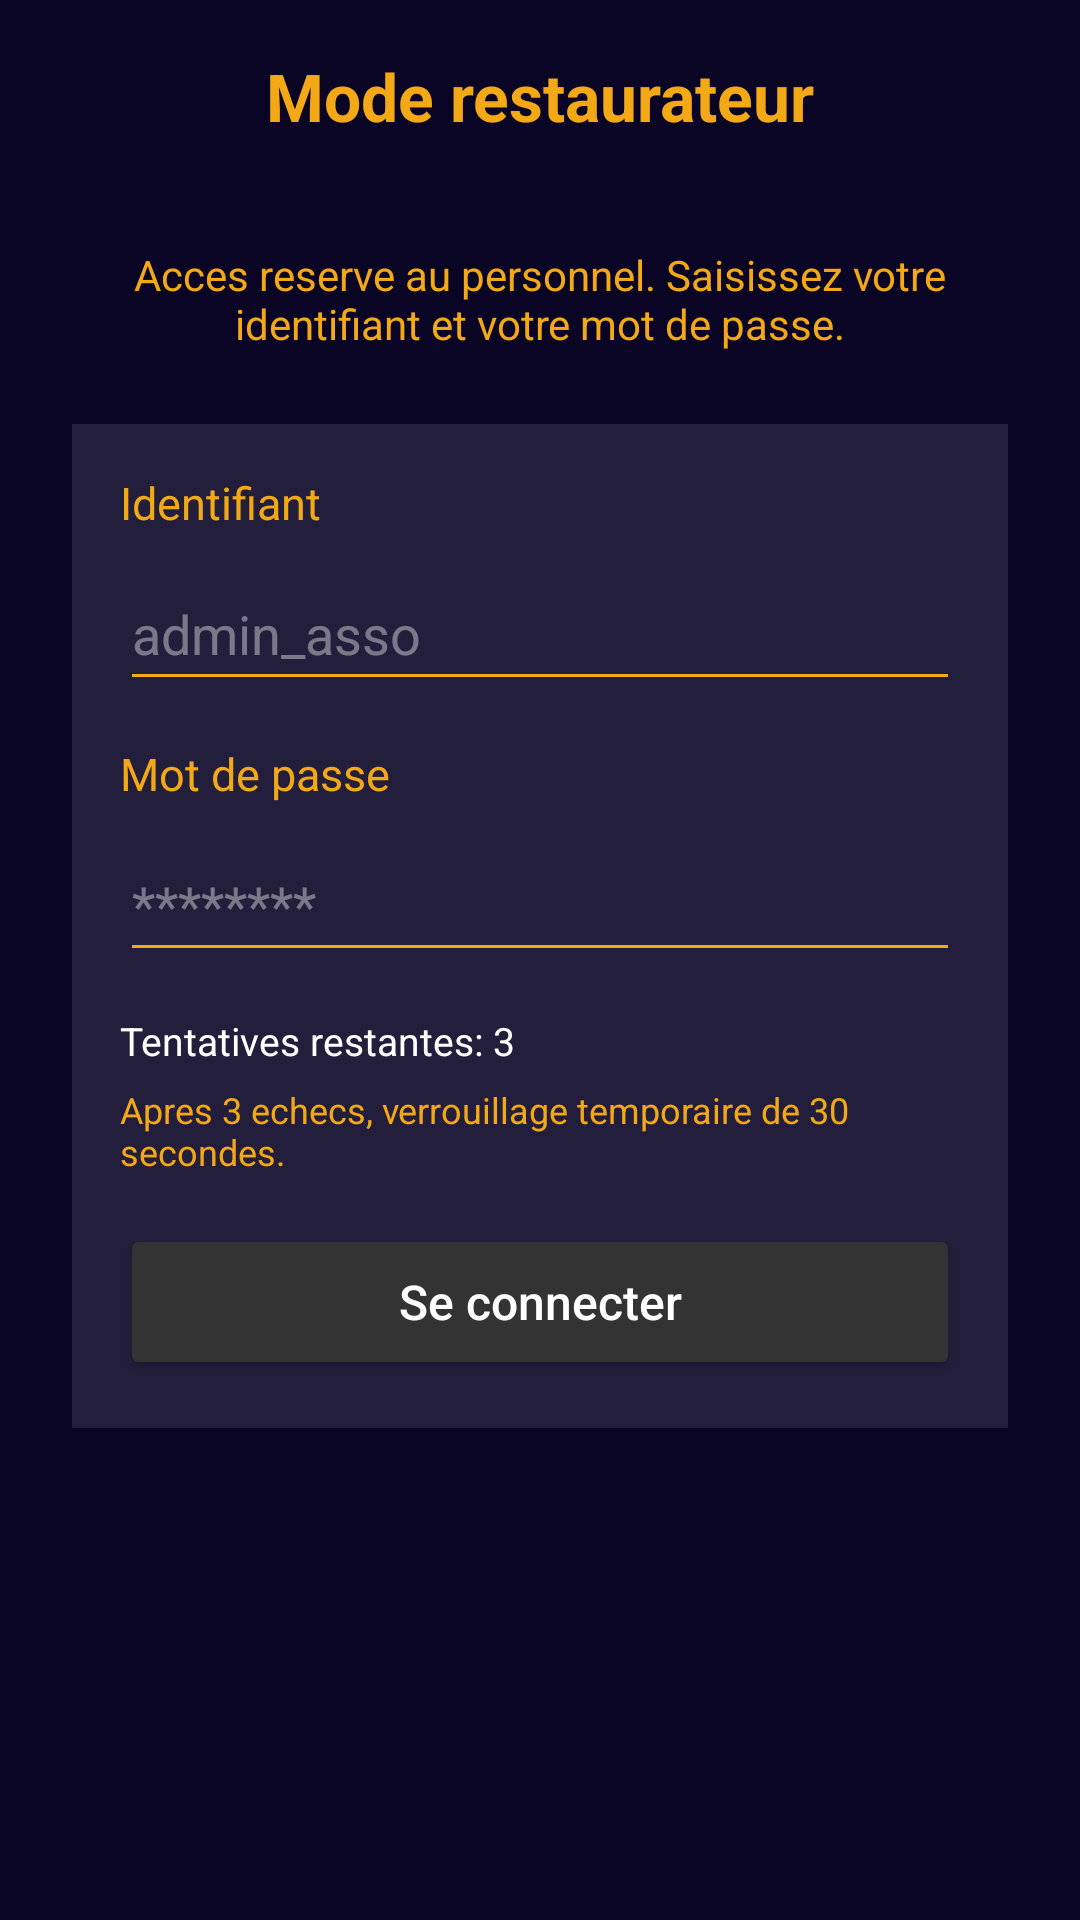

Produce the Android XML layout that renders to this screen, including the resource entries it uses.
<!-- AndroidManifest.xml: application theme Theme.MyApplication -->
<!-- res/layout/meal_reservation_restaurateur_login.xml -->
<?xml version="1.0" encoding="utf-8"?>
<androidx.constraintlayout.widget.ConstraintLayout xmlns:android="http://schemas.android.com/apk/res/android"
    xmlns:app="http://schemas.android.com/apk/res-auto"
    android:id="@+id/main"
    android:layout_width="match_parent"
    android:layout_height="match_parent"
    android:background="@color/prussian_blue">

    <androidx.appcompat.widget.Toolbar
        android:id="@+id/toolbarRestaurateurLogin"
        android:layout_width="match_parent"
        android:layout_height="?attr/actionBarSize"
        android:background="@color/prussian_blue"
        app:layout_constraintTop_toTopOf="parent" />

    <TextView
        android:id="@+id/textViewLoginTitle"
        android:layout_width="wrap_content"
        android:layout_height="wrap_content"
        android:text="Mode restaurateur"
        android:textColor="@color/amber_honey"
        android:textSize="22sp"
        android:textStyle="bold"
        app:layout_constraintBottom_toBottomOf="@+id/toolbarRestaurateurLogin"
        app:layout_constraintEnd_toEndOf="parent"
        app:layout_constraintStart_toStartOf="parent"
        app:layout_constraintTop_toTopOf="@+id/toolbarRestaurateurLogin" />

    <TextView
        android:id="@+id/textViewLoginDesc"
        android:layout_width="0dp"
        android:layout_height="wrap_content"
        android:layout_marginStart="24dp"
        android:layout_marginTop="18dp"
        android:layout_marginEnd="24dp"
        android:text="Acces reserve au personnel. Saisissez votre identifiant et votre mot de passe."
        android:textAlignment="center"
        android:textColor="@color/amber_honey"
        android:textSize="14sp"
        app:layout_constraintEnd_toEndOf="parent"
        app:layout_constraintStart_toStartOf="parent"
        app:layout_constraintTop_toBottomOf="@+id/toolbarRestaurateurLogin" />

    <LinearLayout
        android:id="@+id/loginCard"
        android:layout_width="0dp"
        android:layout_height="wrap_content"
        android:layout_marginStart="24dp"
        android:layout_marginTop="24dp"
        android:layout_marginEnd="24dp"
        android:background="#1AFFFFFF"
        android:orientation="vertical"
        android:padding="16dp"
        app:layout_constraintEnd_toEndOf="parent"
        app:layout_constraintStart_toStartOf="parent"
        app:layout_constraintTop_toBottomOf="@+id/textViewLoginDesc">

        <TextView
            android:layout_width="match_parent"
            android:layout_height="wrap_content"
            android:text="Identifiant"
            android:textColor="@color/amber_honey"
            android:textSize="15sp" />

        <EditText
            android:id="@+id/editTextRestaurateurUsername"
            android:layout_width="match_parent"
            android:layout_height="48dp"
            android:layout_marginTop="8dp"
            android:autofillHints="username"
            android:backgroundTint="@color/amber_honey"
            android:hint="admin_asso"
            android:importantForAutofill="yes"
            android:inputType="text"
            android:textColor="@color/white"
            android:textColorHint="#66FFFFFF" />

        <TextView
            android:layout_width="match_parent"
            android:layout_height="wrap_content"
            android:layout_marginTop="14dp"
            android:text="Mot de passe"
            android:textColor="@color/amber_honey"
            android:textSize="15sp" />

        <EditText
            android:id="@+id/editTextRestaurateurPassword"
            android:layout_width="match_parent"
            android:layout_height="48dp"
            android:layout_marginTop="8dp"
            android:autofillHints="password"
            android:backgroundTint="@color/amber_honey"
            android:hint="********"
            android:importantForAutofill="yes"
            android:inputType="textPassword"
            android:textColor="@color/white"
            android:textColorHint="#66FFFFFF" />

        <TextView
            android:id="@+id/textViewAttempts"
            android:layout_width="match_parent"
            android:layout_height="wrap_content"
            android:layout_marginTop="14dp"
            android:text="Tentatives restantes: 3"
            android:textColor="@color/white"
            android:textSize="13sp" />

        <TextView
            android:id="@+id/textViewLockInfo"
            android:layout_width="match_parent"
            android:layout_height="wrap_content"
            android:layout_marginTop="6dp"
            android:text="Apres 3 echecs, verrouillage temporaire de 30 secondes."
            android:textColor="@color/amber_honey"
            android:textSize="12sp" />

        <Button
            android:id="@+id/btnRestaurateurLogin"
            android:layout_width="match_parent"
            android:layout_height="52dp"
            android:layout_marginTop="16dp"
            android:backgroundTint="#333333"
            android:text="Se connecter"
            android:textAllCaps="false"
            android:textColor="@color/white"
            android:textSize="16sp" />

    </LinearLayout>

</androidx.constraintlayout.widget.ConstraintLayout>
<!-- resources referenced by this layout -->
<resources>
  <color name="amber_honey">#F3A916</color>   //For key components
  <color name="prussian_blue">#0A0425</color> //For the background
  <color name="white">#FFFFFFFF</color>   //Standard White
  <style name="Theme.MyApplication" parent="Theme.Material3.DayNight.NoActionBar">
          
          
          <item name="android:windowBackground">@color/ice_blue</item>
  
      </style>
  <color name="ice_blue">#A5D6F7</color>
</resources>
